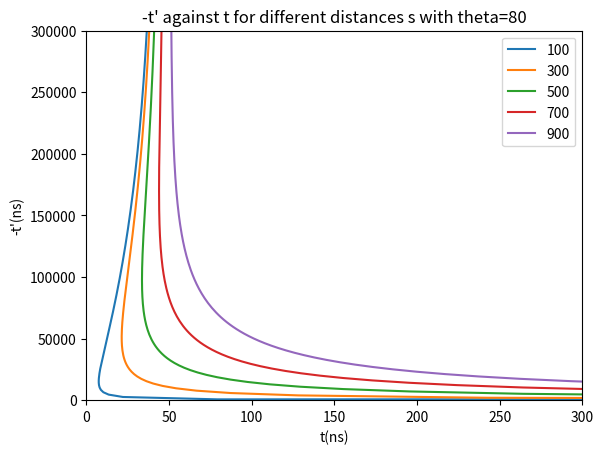
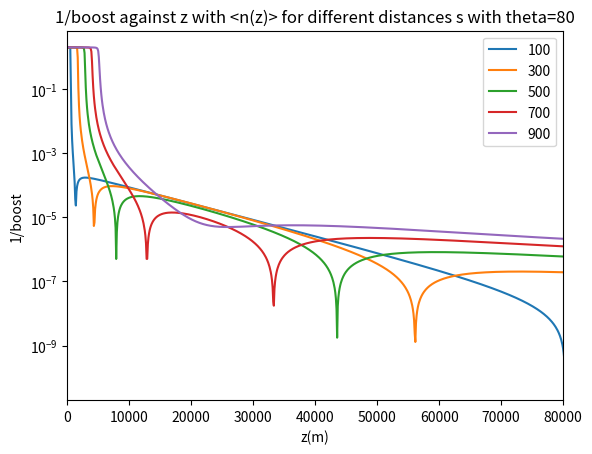
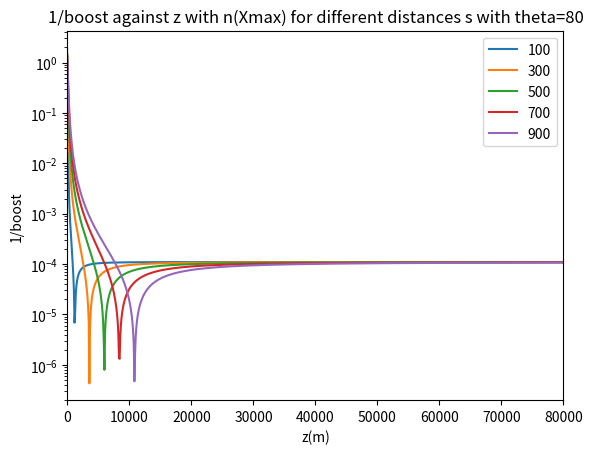
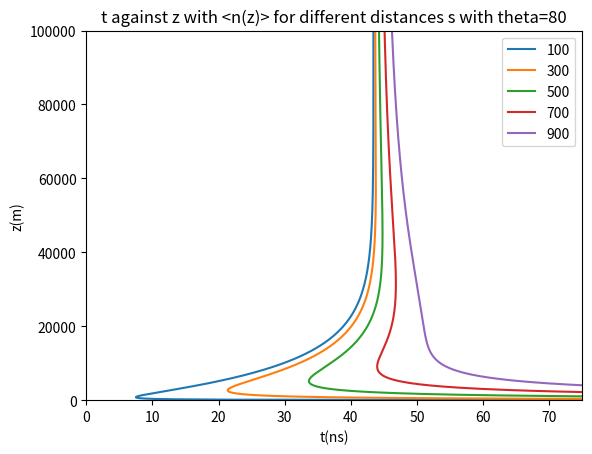
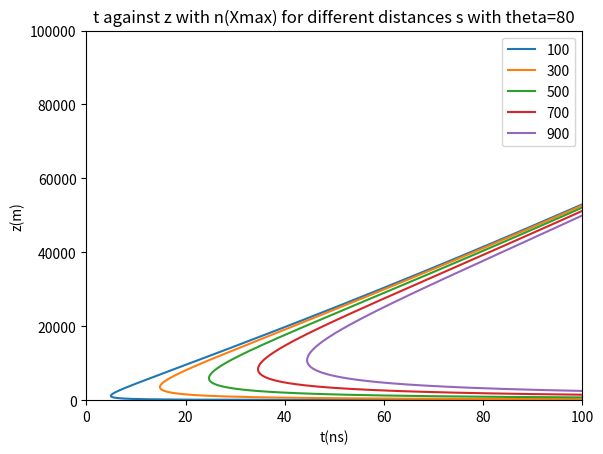

The script that saved these images, in order:
# -*- coding: utf-8 -*-
"""
Created on Fri Nov 13 19:06:49 2020

[redacted]
"""


import  math   as math  
import cmath  as  cmath
import numpy as np
import matplotlib.pyplot as plt
from scipy.optimize import curve_fit


#s = 100
#d = 100
z = np.linspace(100000,1,1000)



hoek = range(0,90,15)
afstanden = range(100, 1000, 200)
lines0 = []
lines1 = []
lines2 = []
lines3 = []
lines4 = []

print("L_max,Z_max, acti_L, d")
plt.figure(dpi=100) #signaal afhankelijk van hoogte
for s in afstanden:
    
    #theta = t * (np.pi/180)
    theta = 80 * (np.pi/180)
    
    d = s/(np.cos(theta))
    #s = d * np.cos(theta)

    l = (z - d*np.sin(theta))/(np.cos(theta))
    ctpi = -l
    C = 1.168 * 10**(-4) #m
    R = 6300 * 10**3 #m
    rho_0 = 1168
    a = -R + (l**2 + R**2 + 2*R*l* np.cos(theta))**0.5 
    rho = rho_0 * np.exp(-C*a) #meter
    k = 0.226*rho_0*10**(-6)
    n = 1 + (0.226*rho_0*10**(-6))/(l*C*np.cos(theta)) - (0.226*rho_0*10**(-6)*np.exp(-C*l*np.cos(theta)))/(l*C*np.cos(theta))# 10**(-6) is voor de van meter naar centimeter --> n is dimensie loos

    #s = d * np.cos(theta)
    

    cti = n * ((-ctpi)**2 + s**2)**0.5 + ctpi
    an = (k/((-ctpi)**2 * C * np.cos(theta))) * (1 - np.exp(C * ctpi * np.cos(theta))) + k/ctpi * np.exp(C * ctpi * np.cos(theta))
    acti_1 = an * ((-ctpi)**2 + s**2)**0.5
    acti_2 = n * (ctpi / (((-ctpi)**2 + s**2)**0.5))
    acti_3 = 1
    acti = acti_1 + acti_2 + acti_3



    lines0.append(plt.plot(cti/0.3,np.abs(ctpi)/0.3)[0])
    #lines2.append(plt.plot(acti,z)[0])
    #lines3.append(plt.plot(x,l)[0])


plt.legend(lines0, afstanden)
#plt.plot(cti/0.3,z) #delen door 0.3 voor nanometer
#plt.yscale("log")
#plt.xscale("log")
plt.ylim([0,300000])
plt.xlim([0,300])
plt.title("-t' against t for different distances s with theta=80")
plt.xlabel("t(ns)")
plt.ylabel("-t'(ns)")
plt.show()


plt.figure(dpi=100) #signaal afhankelijk van hoogte
for s in afstanden:
    
    #theta = t * (np.pi/180)
    theta = 80 * (np.pi/180)
    
    d = s/(np.cos(theta))
    #s = d * np.cos(theta)
    
    l = (z - d*np.sin(theta))/(np.cos(theta))
    ctpi = -l
    C = 1.168 * 10**(-4) #m
    R = 6300 * 10**3 #m
    rho_0 = 1168
    a = -R + (l**2 + R**2 + 2*R*l* np.cos(theta))**0.5 
    rho = rho_0 * np.exp(-C*a) #meter
    k = 0.226*rho_0*10**(-6)
    n = 1 + (0.226*rho_0*10**(-6))/(l*C*np.cos(theta)) - (0.226*rho_0*10**(-6)*np.exp(-C*l*np.cos(theta)))/(l*C*np.cos(theta))# 10**(-6) is voor de van meter naar centimeter --> n is dimensie loos

    #s = d * np.cos(theta)

    cti = n * ((-ctpi)**2 + s**2)**0.5 + ctpi

    an = (k/((-ctpi)**2 * C * np.cos(theta))) * (1 - np.exp(C * ctpi * np.cos(theta))) + k/ctpi * np.exp(C * ctpi * np.cos(theta))
    acti_1 = an * ((-ctpi)**2 + s**2)**0.5
    acti_2 = n * (ctpi / (((-ctpi)**2 + s**2)**0.5))
    acti_3 = 1
    acti = acti_1 + acti_2 + acti_3



    #print(L_max,Z_max, acti_L)
    lines1.append(plt.plot(z,np.abs(acti))[0])
    #lines2.append(plt.plot(acti,z)[0])
    #lines3.append(plt.plot(x,l)[0])


plt.legend(lines1, afstanden)
#plt.plot(cti/0.3,z) #delen door 0.3 voor nanometer
plt.yscale("log")
#plt.xscale("log")
plt.xlim([0,80000])
#plt.xlim([0,3])
plt.xlabel("z(m)")
plt.ylabel("1/boost")
plt.title("1/boost against z with <n(z)> for different distances s with theta=80")
plt.show()

plt.figure(dpi=100) #signaal afhankelijk van hoogte
for s in afstanden:
    
    #theta = t * (np.pi/180)
    theta = 80 * (np.pi/180)
    
    d = s/(np.cos(theta))
    #s = d * np.cos(theta)
    
    X_max = 700 * 10**4
    L_max = (np.log(rho_0 / (C * X_max * np.cos(theta))))/(C * np.cos(theta))
    Z_max = L_max * np.cos(theta) + d*np.sin(theta)

    l = (z - d*np.sin(theta))/(np.cos(theta))
    ctpi = -l
    C = 1.168 * 10**(-4) #m
    R = 6300 * 10**3 #m
    rho_0 = 1168
    a = -R + (l**2 + R**2 + 2*R*l* np.cos(theta))**0.5 
    rho = rho_0 * np.exp(-C*a) #meter
    k = 0.226*rho_0*10**(-6)
    n = 1 + (0.226*rho_0*10**(-6))/(L_max*C*np.cos(theta)) - (0.226*rho_0*10**(-6)*np.exp(-C*L_max*np.cos(theta)))/(L_max*C*np.cos(theta))

    #s = d * np.cos(theta)

    cti = n * ((-ctpi)**2 + s**2)**0.5 + ctpi

    an = 0 #(k/((-ctpi)**2 * C * np.cos(theta))) * (1 - np.exp(C * ctpi * np.cos(theta))) + k/ctpi * np.exp(C * ctpi * np.cos(theta))
    acti_1 = an * ((-ctpi)**2 + s**2)**0.5
    acti_2 = n * (ctpi / (((-ctpi)**2 + s**2)**0.5))
    acti_3 = 1
    acti = acti_1 + acti_2 + acti_3



    #print(L_max,Z_max, acti_L)
    lines2.append(plt.plot(a,np.abs(acti))[0])
    #lines2.append(plt.plot(acti,z)[0])
    #lines3.append(plt.plot(x,l)[0])


plt.legend(lines2, afstanden)
#plt.plot(cti/0.3,z) #delen door 0.3 voor nanometer
plt.yscale("log")
#plt.xscale("log")
plt.xlim([0,80000])
#plt.xlim([0,3])
plt.xlabel("z(m)")
plt.ylabel("1/boost")
plt.title("1/boost against z with n(Xmax) for different distances s with theta=80")
plt.show()

print("L_max,Z_max, acti_L, s met n(z)")
plt.figure(dpi=100)#Gepasseerde massa
for s in afstanden:
    
    #theta = t * (np.pi/180)
    theta = 80 * (np.pi/180)
    
    d = s/(np.cos(theta))
    #s = d * np.cos(theta)
    
    l = (z - d*np.sin(theta))/(np.cos(theta))
    ctpi = -l
    C = 1.168 * 10**(-4) #m
    R = 6300 * 10**3 #m
    rho_0 = 1168
    a = -R + (l**2 + R**2 + 2*R*l* np.cos(theta))**0.5 
    rho = rho_0 * np.exp(-C*a) #meter
    k = 0.226*rho_0*10**(-6)
    n = 1 + (0.226*rho_0*10**(-6))/(l*C*np.cos(theta)) - (0.226*rho_0*10**(-6)*np.exp(-C*l*np.cos(theta)))/(l*C*np.cos(theta))# 10**(-6) is voor de van meter naar centimeter --> n is dimensie loos

    #s = d * np.cos(theta)

    cti = n * ((-ctpi)**2 + s**2)**0.5 + ctpi
    an = (k/((-ctpi)**2 * C * np.cos(theta))) * (1 - np.exp(C * ctpi * np.cos(theta))) + k/ctpi * np.exp(C * ctpi * np.cos(theta))
    acti_1 = an * ((-ctpi)**2 + s**2)**0.5
    acti_2 = n * (ctpi / (((-ctpi)**2 + s**2)**0.5))
    acti_3 = 1
    acti = acti_1 + acti_2 + acti_3

    x = (1168/(C * np.cos(theta))) * np.exp(-C * l * np.cos(theta)) * 10**(-4) # macht voor per centimeter


    #Bepaling shower maximum L
    X_max = 700 * 10**4
    L_max = (np.log(rho_0 / (C * X_max * np.cos(theta))))/(C * np.cos(theta))
    Z_max = L_max * np.cos(theta) + d*np.sin(theta)
    n_L = 1 + (0.226*rho_0*10**(-6))/(L_max*C*np.cos(theta)) - (0.226*rho_0*10**(-6)*np.exp(-C*L_max*np.cos(theta)))/(L_max*C*np.cos(theta))
    an_L = (k/((-(-L_max))**2 * C * np.cos(theta))) * (1 - np.exp(C * (-L_max) * np.cos(theta))) + k/(-L_max) * np.exp(C * (-L_max) * np.cos(theta))
    acti_1_L = an_L * ((-(-L_max))**2 + s**2)**0.5
    acti_2_L = n_L * ((-L_max) / (((-(-L_max))**2 + s**2)**0.5))
    acti_3_L = 1
    acti_L = np.abs(acti_1_L + acti_2_L + acti_3_L)
    
    n_L2 = 1.003 #1 + (0.226*rho_0*10**(-6))/(L_max*C*np.cos(theta)) - (0.226*rho_0*10**(-6)*np.exp(-C*L_max*np.cos(theta)))/(L_max*C*np.cos(theta))
    an_L2 = 0 # (k/((-(-L_max))**2 * C * np.cos(theta))) * (1 - np.exp(C * (-L_max) * np.cos(theta))) + k/(-L_max) * np.exp(C * (-L_max) * np.cos(theta))
    acti_1_L2 = an_L2 * ((-(-L_max))**2 + s**2)**0.5
    acti_2_L2 = n_L2 * ((-L_max) / (((-(-L_max))**2 + s**2)**0.5))
    acti_3_L2 = 1
    acti_L2 = np.abs(acti_1_L2 + acti_2_L2 + acti_3_L2)


    print(L_max,Z_max, acti_L, s)
    #lines1.append(plt.plot(cti/0.3,z)[0])
    #lines2.append(plt.plot(acti,z)[0])
    lines3.append(plt.plot(cti/0.3,a)[0])



plt.legend(lines3, afstanden)
#plt.plot(x,l)
#plt.yscale("log")
#plt.xscale("log")
plt.ylim([0,100000])
plt.xlim([0,75])
plt.title("t against z with <n(z)> for different distances s with theta=80")
plt.xlabel("t(ns)")
plt.ylabel("z(m)")
plt.show()

print("L_max,Z_max, acti_L, s met n=1.003")
plt.figure(dpi=100)#Gepasseerde massa
for s in afstanden:
    
    #theta = t * (np.pi/180)
    theta = 80 * (np.pi/180)
    
    d = s/(np.cos(theta))
    #s = d * np.cos(theta)
    
    X_max = 700 * 10**4
    L_max = (np.log(rho_0 / (C * X_max * np.cos(theta))))/(C * np.cos(theta))
    Z_max = L_max * np.cos(theta) + d*np.sin(theta)

    
    l = (z - d*np.sin(theta))/(np.cos(theta))
    ctpi = -l
    C = 1.168 * 10**(-4) #m
    R = 6300 * 10**3 #m
    rho_0 = 1168
    a = -R + (l**2 + R**2 + 2*R*l* np.cos(theta))**0.5 
    rho = rho_0 * np.exp(-C*a) #meter
    k = 0.226*rho_0*10**(-6)
    n = 1 + (0.226*rho_0*10**(-6))/(L_max*C*np.cos(theta)) - (0.226*rho_0*10**(-6)*np.exp(-C*L_max*np.cos(theta)))/(L_max*C*np.cos(theta))

    #s = d * np.cos(theta)

    cti = n * ((-ctpi)**2 + s**2)**0.5 + ctpi
    an = 0 #(k/((-ctpi)**2 * C * np.cos(theta))) * (1 - np.exp(C * ctpi * np.cos(theta))) + k/ctpi * np.exp(C * ctpi * np.cos(theta))
    acti_1 = an * ((-ctpi)**2 + s**2)**0.5
    acti_2 = n * (ctpi / (((-ctpi)**2 + s**2)**0.5))
    acti_3 = 1
    acti = acti_1 + acti_2 + acti_3

    x = (1168/(C * np.cos(theta))) * np.exp(-C * l * np.cos(theta)) * 10**(-4) # macht voor per centimeter


    #Bepaling shower maximum L
    n_L = 1 + (0.226*rho_0*10**(-6))/(L_max*C*np.cos(theta)) - (0.226*rho_0*10**(-6)*np.exp(-C*L_max*np.cos(theta)))/(L_max*C*np.cos(theta))
    an_L = (k/((-(-L_max))**2 * C * np.cos(theta))) * (1 - np.exp(C * (-L_max) * np.cos(theta))) + k/(-L_max) * np.exp(C * (-L_max) * np.cos(theta))
    acti_1_L = an_L * ((-(-L_max))**2 + s**2)**0.5
    acti_2_L = n_L * ((-L_max) / (((-(-L_max))**2 + s**2)**0.5))
    acti_3_L = 1
    acti_L = np.abs(acti_1_L + acti_2_L + acti_3_L)
    
    n_L2 = 1.003 #1 + (0.226*rho_0*10**(-6))/(L_max*C*np.cos(theta)) - (0.226*rho_0*10**(-6)*np.exp(-C*L_max*np.cos(theta)))/(L_max*C*np.cos(theta))
    an_L2 = 0 # (k/((-(-L_max))**2 * C * np.cos(theta))) * (1 - np.exp(C * (-L_max) * np.cos(theta))) + k/(-L_max) * np.exp(C * (-L_max) * np.cos(theta))
    acti_1_L2 = an_L2 * ((-(-L_max))**2 + s**2)**0.5
    acti_2_L2 = n_L2 * ((-L_max) / (((-(-L_max))**2 + s**2)**0.5))
    acti_3_L2 = 1
    acti_L2 = np.abs(acti_1_L2 + acti_2_L2 + acti_3_L2)


    print(L_max,Z_max, acti_L2, s)
    #lines1.append(plt.plot(cti/0.3,z)[0])
    #lines2.append(plt.plot(acti,z)[0])
    lines4.append(plt.plot(cti/0.3,a)[0])


plt.legend(lines4, afstanden)
#plt.plot(x,l)
#plt.yscale("log")
#plt.xscale("log")
plt.ylim([0,100000])
plt.xlim([0,100])
plt.title("t against z with n(Xmax) for different distances s with theta=80")
plt.xlabel("t(ns)")
plt.ylabel("z(m)")
plt.show()